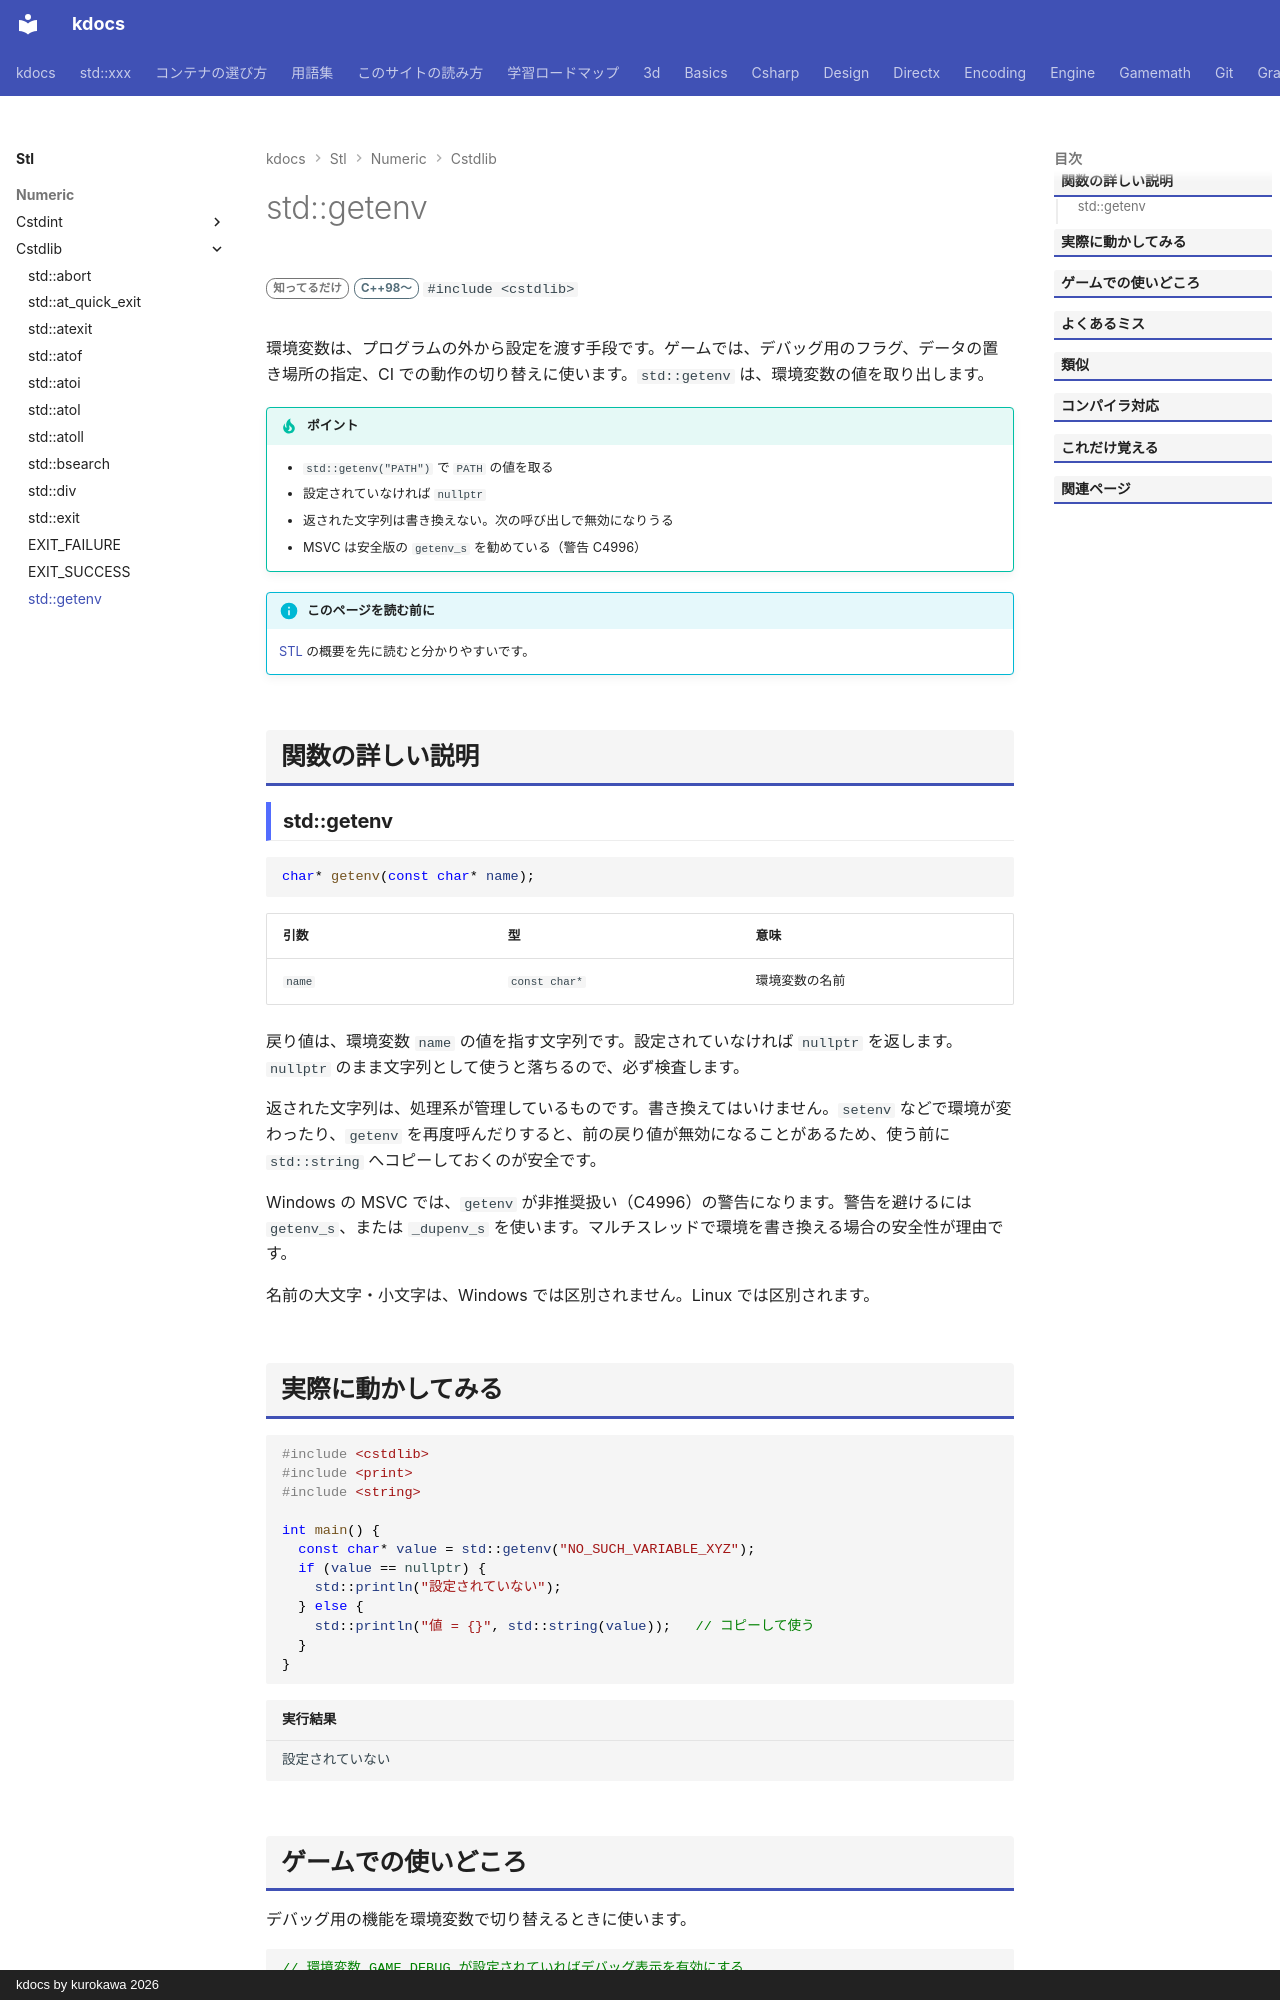

repository: qwzxdf/kdocs · page: stl/numeric/cstdlib/getenv/index.html · generator: mkdocs · copyright: kdocs by kurokawa 2026

---
title: std::getenv
summary: "環境変数の値を取得する。"
order: 7
group: <cstdlib> の関数
tags:
  - 数値
---

# std::getenv

<div class="page-badges" markdown>
<span class="rank rank-rare">知ってるだけ</span>
<span class="ver ver-11">C++98〜</span>
`#include <cstdlib>`
</div>

環境変数は、プログラムの外から設定を渡す手段です。ゲームでは、デバッグ用のフラグ、データの置き場所の指定、CI での動作の切り替えに使います。`std::getenv` は、環境変数の値を取り出します。

!!! tip "ポイント"
    - `std::getenv("PATH")` で `PATH` の値を取る
    - 設定されていなければ `nullptr`
    - 返された文字列は書き換えない。次の呼び出しで無効になりうる
    - MSVC は安全版の `getenv_s` を勧めている（警告 C4996）

!!! info "このページを読む前に"
    [STL](../../index.md) の概要を先に読むと分かりやすいです。

## 関数の詳しい説明

### std::getenv {#getenv}

```cpp
char* getenv(const char* name);
```

| 引数 | 型 | 意味 |
| --- | --- | --- |
| `name` | `const char*` | 環境変数の名前 |

戻り値は、環境変数 `name` の値を指す文字列です。設定されていなければ `nullptr` を返します。`nullptr` のまま文字列として使うと落ちるので、必ず検査します。

返された文字列は、処理系が管理しているものです。書き換えてはいけません。`setenv` などで環境が変わったり、`getenv` を再度呼んだりすると、前の戻り値が無効になることがあるため、使う前に `std::string` へコピーしておくのが安全です。

Windows の MSVC では、`getenv` が非推奨扱い（C4996）の警告になります。警告を避けるには `getenv_s`、または `_dupenv_s` を使います。マルチスレッドで環境を書き換える場合の安全性が理由です。

名前の大文字・小文字は、Windows では区別されません。Linux では区別されます。
